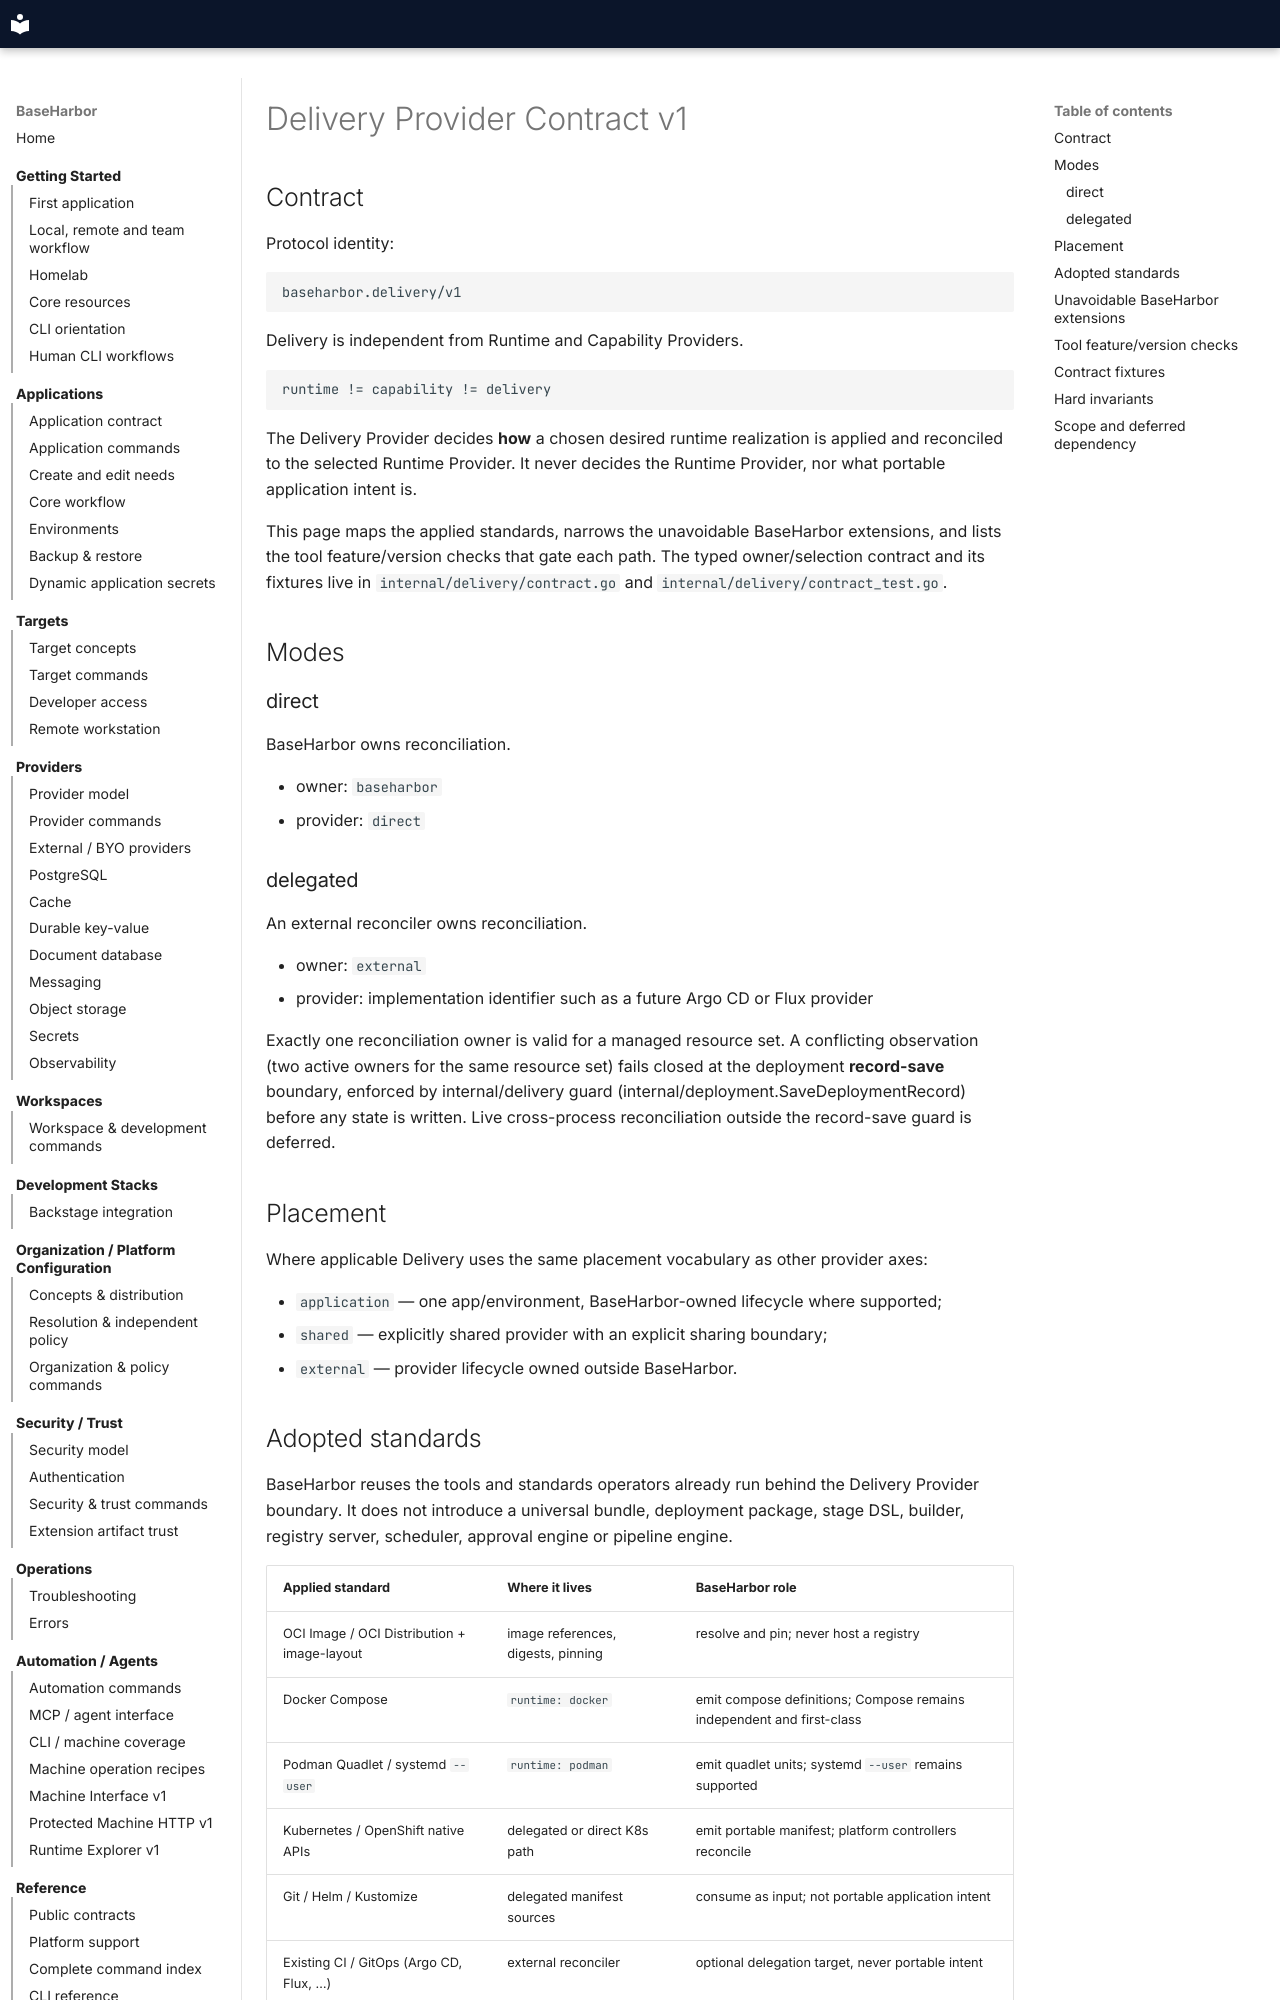

repository: mcpdev80/baseharbor · page: spec/delivery-provider-v1/index.html · generator: mkdocs

# Delivery Provider Contract v1

## Contract

Protocol identity:

```text
baseharbor.delivery/v1
```

Delivery is independent from Runtime and Capability Providers.

```text
runtime != capability != delivery
```

The Delivery Provider decides **how** a chosen desired runtime realization is applied
and reconciled to the selected Runtime Provider. It never decides the Runtime
Provider, nor what portable application intent is.

This page maps the applied standards, narrows the unavoidable BaseHarbor
extensions, and lists the tool feature/version checks that gate each path. The
typed owner/selection contract and its fixtures live in
`internal/delivery/contract.go` and `internal/delivery/contract_test.go`.

## Modes

### direct

BaseHarbor owns reconciliation.

- owner: `baseharbor`
- provider: `direct`

### delegated

An external reconciler owns reconciliation.

- owner: `external`
- provider: implementation identifier such as a future Argo CD or Flux provider

Exactly one reconciliation owner is valid for a managed resource set. A conflicting
observation (two active owners for the same resource set) fails closed at the
deployment **record-save** boundary, enforced by internal/delivery guard
(internal/deployment.SaveDeploymentRecord) before any state is written. Live
cross-process reconciliation outside the record-save guard is deferred.

## Placement

Where applicable Delivery uses the same placement vocabulary as other provider axes:

- `application` — one app/environment, BaseHarbor-owned lifecycle where supported;
- `shared` — explicitly shared provider with an explicit sharing boundary;
- `external` — provider lifecycle owned outside BaseHarbor.

## Adopted standards

BaseHarbor reuses the tools and standards operators already run behind the
Delivery Provider boundary. It does not introduce a universal bundle, deployment
package, stage DSL, builder, registry server, scheduler, approval engine or
pipeline engine.

| Applied standard | Where it lives | BaseHarbor role |
| --- | --- | --- |
| OCI Image / OCI Distribution + image-layout | image references, digests, pinning | resolve and pin; never host a registry |
| Docker Compose | `runtime: docker` | emit compose definitions; Compose remains independent and first-class |
| Podman Quadlet / systemd `--user` | `runtime: podman` | emit quadlet units; systemd `--user` remains supported |
| Kubernetes / OpenShift native APIs | delegated or direct K8s path | emit portable manifest; platform controllers reconcile |
| Git / Helm / Kustomize | delegated manifest sources | consume as input; not portable application intent |
| Existing CI / GitOps (Argo CD, Flux, …) | external reconciler | optional delegation target, never portable intent |

Hard rule: none of these products enter portable application intent, and the
selection provenance and immutable revision may be recorded without changing it.

Argo CD and Flux are possible implementations, not contract semantics.
